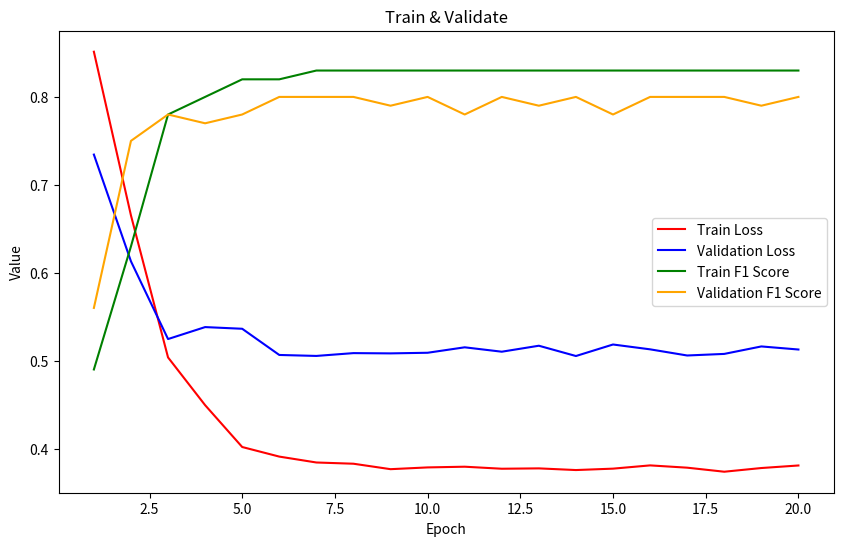

The matplotlib source for this figure:
import matplotlib.pyplot as plt

epochs = list(range(1, 21))  # epoch 1부터 20까지
train_loss = [0.8514, 0.6652, 0.5037, 0.4494, 0.4018, 0.3909, 0.3842, 0.3828, 0.3766, 0.3786, 
              0.3794, 0.3771, 0.3775, 0.3756, 0.3772, 0.3809, 0.3783, 0.3737, 0.3779, 0.3808]
validation_loss = [0.7344, 0.6130, 0.5246, 0.5382, 0.5363, 0.5065, 0.5054, 0.5086, 0.5083, 0.5090, 
                   0.5152, 0.5102, 0.5170, 0.5053, 0.5184, 0.5129, 0.5059, 0.5077, 0.5162, 0.5127]
train_f1 = [0.49, 0.63, 0.78, 0.80, 0.82, 0.82, 0.83, 0.83, 0.83, 0.83,
             0.83, 0.83, 0.83, 0.83, 0.83, 0.83, 0.83, 0.83, 0.83, 0.83]
validation_f1 = [0.56, 0.75, 0.78, 0.77, 0.78, 0.80, 0.80, 0.80, 0.79, 0.80, 
                 0.78, 0.80, 0.79, 0.80, 0.78, 0.80, 0.80, 0.80, 0.79, 0.80]

plt.figure(figsize=(10, 6))

# 각 선을 그립니다.
plt.plot(epochs, train_loss, label='Train Loss', color='red')
plt.plot(epochs, validation_loss, label='Validation Loss', color='blue')
plt.plot(epochs, train_f1, label='Train F1 Score', color='green')
plt.plot(epochs, validation_f1, label='Validation F1 Score', color='orange')

# 그래프 제목과 축 라벨을 추가합니다.
plt.title('Train & Validate')
plt.xlabel('Epoch')
plt.ylabel('Value')

# 범례를 추가합니다.
plt.legend()

# 그래프를 보여줍니다.
plt.show()
